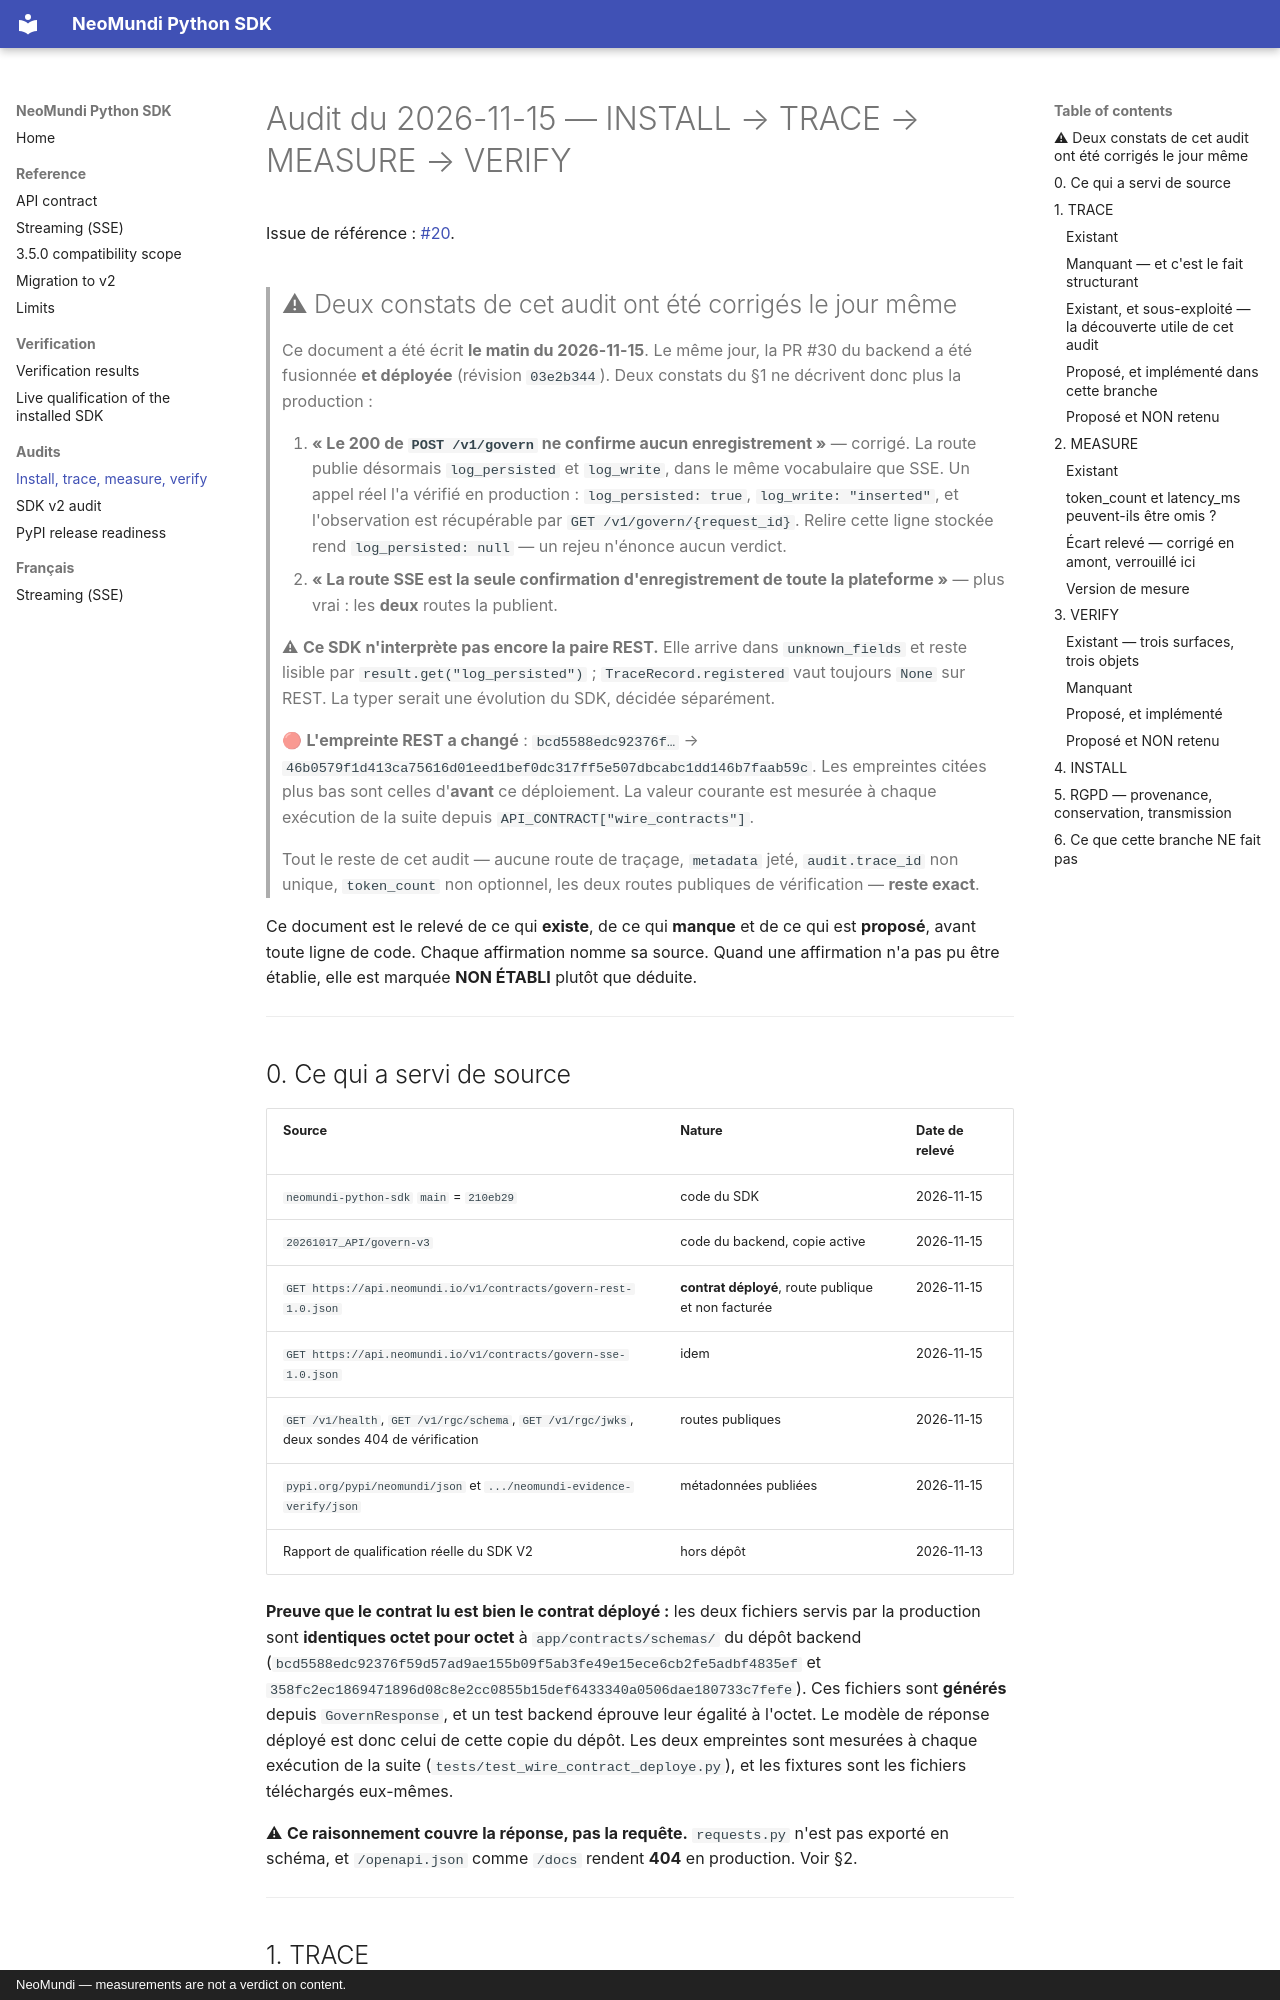

repository: neomundi-io/neomundi-python-sdk · page: AUDIT_INSTALL_TRACE_MEASURE_VERIFY/index.html · generator: mkdocs · copyright: NeoMundi — measurements are not a verdict on content.

# Audit du 2026-11-15 — INSTALL → TRACE → MEASURE → VERIFY

Issue de référence : [#20](https://github.com/neomundi-io/neomundi-python-sdk/issues/20).

> ## ⚠ Deux constats de cet audit ont été corrigés le jour même
>
> Ce document a été écrit **le matin du 2026-11-15**. Le même jour, la
> PR #30 du backend a été fusionnée **et déployée** (révision `03e2b344`).
> Deux constats du §1 ne décrivent donc plus la production :
>
> 1. **« Le 200 de `POST /v1/govern` ne confirme aucun enregistrement »** —
>    corrigé. La route publie désormais `log_persisted` et `log_write`, dans
>    le même vocabulaire que SSE. Un appel réel l'a vérifié en production :
>    `log_persisted: true`, `log_write: "inserted"`, et l'observation est
>    récupérable par `GET /v1/govern/{request_id}`. Relire cette ligne
>    stockée rend `log_persisted: null` — un rejeu n'énonce aucun verdict.
> 2. **« La route SSE est la seule confirmation d'enregistrement de toute la
>    plateforme »** — plus vrai : les **deux** routes la publient.
>
> ⚠ **Ce SDK n'interprète pas encore la paire REST.** Elle arrive dans
> `unknown_fields` et reste lisible par `result.get("log_persisted")` ;
> `TraceRecord.registered` vaut toujours `None` sur REST. La typer serait
> une évolution du SDK, décidée séparément.
>
> 🔴 **L'empreinte REST a changé** :
> `bcd5588edc92376f…` → `46b0579f1d413ca75616d01eed1bef0dc317ff5e507dbcabc1dd146b7faab59c`.
> Les empreintes citées plus bas sont celles d'**avant** ce déploiement.
> La valeur courante est mesurée à chaque exécution de la suite depuis
> `API_CONTRACT["wire_contracts"]`.
>
> Tout le reste de cet audit — aucune route de traçage, `metadata` jeté,
> `audit.trace_id` non unique, `token_count` non optionnel, les deux routes
> publiques de vérification — **reste exact**.

Ce document est le relevé de ce qui **existe**, de ce qui **manque** et de ce
qui est **proposé**, avant toute ligne de code. Chaque affirmation nomme sa
source. Quand une affirmation n'a pas pu être établie, elle est marquée
**NON ÉTABLI** plutôt que déduite.

---

## 0. Ce qui a servi de source

| Source | Nature | Date de relevé |
|---|---|---|
| `neomundi-python-sdk` `main` = `210eb29` | code du SDK | 2026-11-15 |
| `20261017_API/govern-v3` | code du backend, copie active | 2026-11-15 |
| `GET https://api.neomundi.io/v1/contracts/govern-rest-1.0.json` | **contrat déployé**, route publique et non facturée | 2026-11-15 |
| `GET https://api.neomundi.io/v1/contracts/govern-sse-1.0.json` | idem | 2026-11-15 |
| `GET /v1/health`, `GET /v1/rgc/schema`, `GET /v1/rgc/jwks`, deux sondes 404 de vérification | routes publiques | 2026-11-15 |
| `pypi.org/pypi/neomundi/json` et `.../neomundi-evidence-verify/json` | métadonnées publiées | 2026-11-15 |
| Rapport de qualification réelle du SDK V2 | hors dépôt | 2026-11-13 |

**Preuve que le contrat lu est bien le contrat déployé :** les deux fichiers
servis par la production sont **identiques octet pour octet** à
`app/contracts/schemas/` du dépôt backend
(`bcd5588edc92376f59d57ad9ae155b09f5ab3fe49e15ece6cb2fe5adbf4835ef` et
`358fc2ec1869471896d08c8e2cc0855b15def6433340a0506dae180733c7fefe`). Ces
fichiers sont **générés** depuis `GovernResponse`, et un test backend éprouve
leur égalité à l'octet. Le modèle de réponse déployé est donc celui de cette
copie du dépôt. Les deux empreintes sont mesurées à chaque exécution de la
suite (`tests/test_wire_contract_deploye.py`), et les fixtures sont les
fichiers téléchargés eux-mêmes.

⚠ **Ce raisonnement couvre la réponse, pas la requête.** `requests.py` n'est
pas exporté en schéma, et `/openapi.json` comme `/docs` rendent **404** en
production. Voir §2.

---

## 1. TRACE
